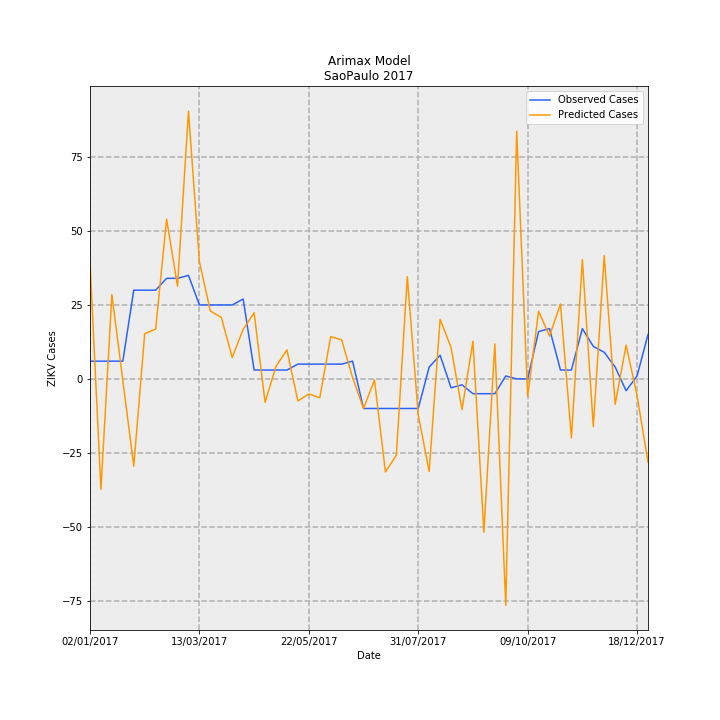

Source data for this figure (header and first rows):
Date, predictions_incidence, observed_incidence, Predicted Cases, Observed Cases, error
02/01/2017, 0.08757, 0.01331, 39.49, 6.0, -33.49
09/01/2017, -0.08278, 0.01331, -37.33, 6.0, 43.33
16/01/2017, 0.06319, 0.01331, 28.5, 6.0, -22.5
23/01/2017, -0.001188, 0.01331, -0.5357, 6.0, 6.536
30/01/2017, -0.06542, 0.06653, -29.5, 30.0, 59.5
06/02/2017, 0.03393, 0.06653, 15.3, 30.0, 14.7
13/02/2017, 0.03735, 0.06653, 16.84, 30.0, 13.16
20/02/2017, 0.1198, 0.0754, 54.03, 34.0, -20.03
27/02/2017, 0.06953, 0.0754, 31.36, 34.0, 2.644
06/03/2017, 0.2008, 0.07761, 90.53, 35, -55.53
13/03/2017, 0.08787, 0.05544, 39.62, 25.0, -14.62
20/03/2017, 0.05092, 0.05544, 22.96, 25.0, 2.038
27/03/2017, 0.04611, 0.05544, 20.79, 25.0, 4.207
03/04/2017, 0.01607, 0.05544, 7.248, 25.0, 17.75
10/04/2017, 0.03714, 0.05987, 16.75, 27.0, 10.25
17/04/2017, 0.0496, 0.006653, 22.37, 3.0, -19.37
24/04/2017, -0.01755, 0.006653, -7.913, 3.0, 10.91
01/05/2017, 0.009416, 0.006653, 4.246, 3.0, -1.246
08/05/2017, 0.02174, 0.006653, 9.804, 3.0, -6.804
15/05/2017, -0.01651, 0.01109, -7.447, 5.0, 12.45
22/05/2017, -0.01131, 0.01109, -5.102, 5.0, 10.1
29/05/2017, -0.01412, 0.01109, -6.367, 5.0, 11.37
05/06/2017, 0.03169, 0.01109, 14.29, 5.0, -9.289
12/06/2017, 0.0293, 0.01109, 13.21, 5.0, -8.214
19/06/2017, 0.001046, 0.01331, 0.4719, 6.0, 5.528
26/06/2017, -0.0222, -0.02218, -10.01, -10.0, 0.01301
03/07/2017, -0.0008224, -0.02218, -0.3709, -10.0, -9.629
10/07/2017, -0.06978, -0.02218, -31.47, -10.0, 21.47
17/07/2017, -0.05716, -0.02218, -25.78, -10.0, 15.78
24/07/2017, 0.07666, -0.02218, 34.57, -10.0, -44.57
31/07/2017, -0.02694, -0.02218, -12.15, -10.0, 2.15
07/08/2017, -0.06935, 0.00887, -31.27, 4.0, 35.27
14/08/2017, 0.04475, 0.01774, 20.18, 8.0, -12.18
21/08/2017, 0.02358, -0.006653, 10.63, -3.0, -13.63
28/08/2017, -0.02304, -0.004435, -10.39, -2.0, 8.389
04/09/2017, 0.02824, -0.01109, 12.74, -5.0, -17.74
11/09/2017, -0.115, -0.01109, -51.84, -5.0, 46.84
18/09/2017, 0.02624, -0.01109, 11.83, -5.0, -16.83
25/09/2017, -0.1697, 0.002218, -76.53, 1.0, 77.53
02/10/2017, 0.1857, 0.0, 83.74, 0.0, -83.74
09/10/2017, -0.0132, 0.0, -5.952, 0.0, 5.952
16/10/2017, 0.05066, 0.03548, 22.84, 16.0, -6.844
23/10/2017, 0.03213, 0.0377, 14.49, 17.0, 2.51
30/10/2017, 0.05612, 0.006653, 25.31, 3.0, -22.31
06/11/2017, -0.04419, 0.006653, -19.93, 3.0, 22.93
13/11/2017, 0.08952, 0.0377, 40.37, 17.0, -23.37
20/11/2017, -0.03575, 0.02439, -16.12, 11.0, 27.12
27/11/2017, 0.09244, 0.01996, 41.69, 9.0, -32.69
04/12/2017, -0.01905, 0.00887, -8.59, 4.0, 12.59
11/12/2017, 0.02528, -0.00887, 11.4, -4.0, -15.4
18/12/2017, -0.01248, 0.002218, -5.628, 1.0, 6.628
25/12/2017, -0.06241, 0.03326, -28.14, 15.0, 43.14
